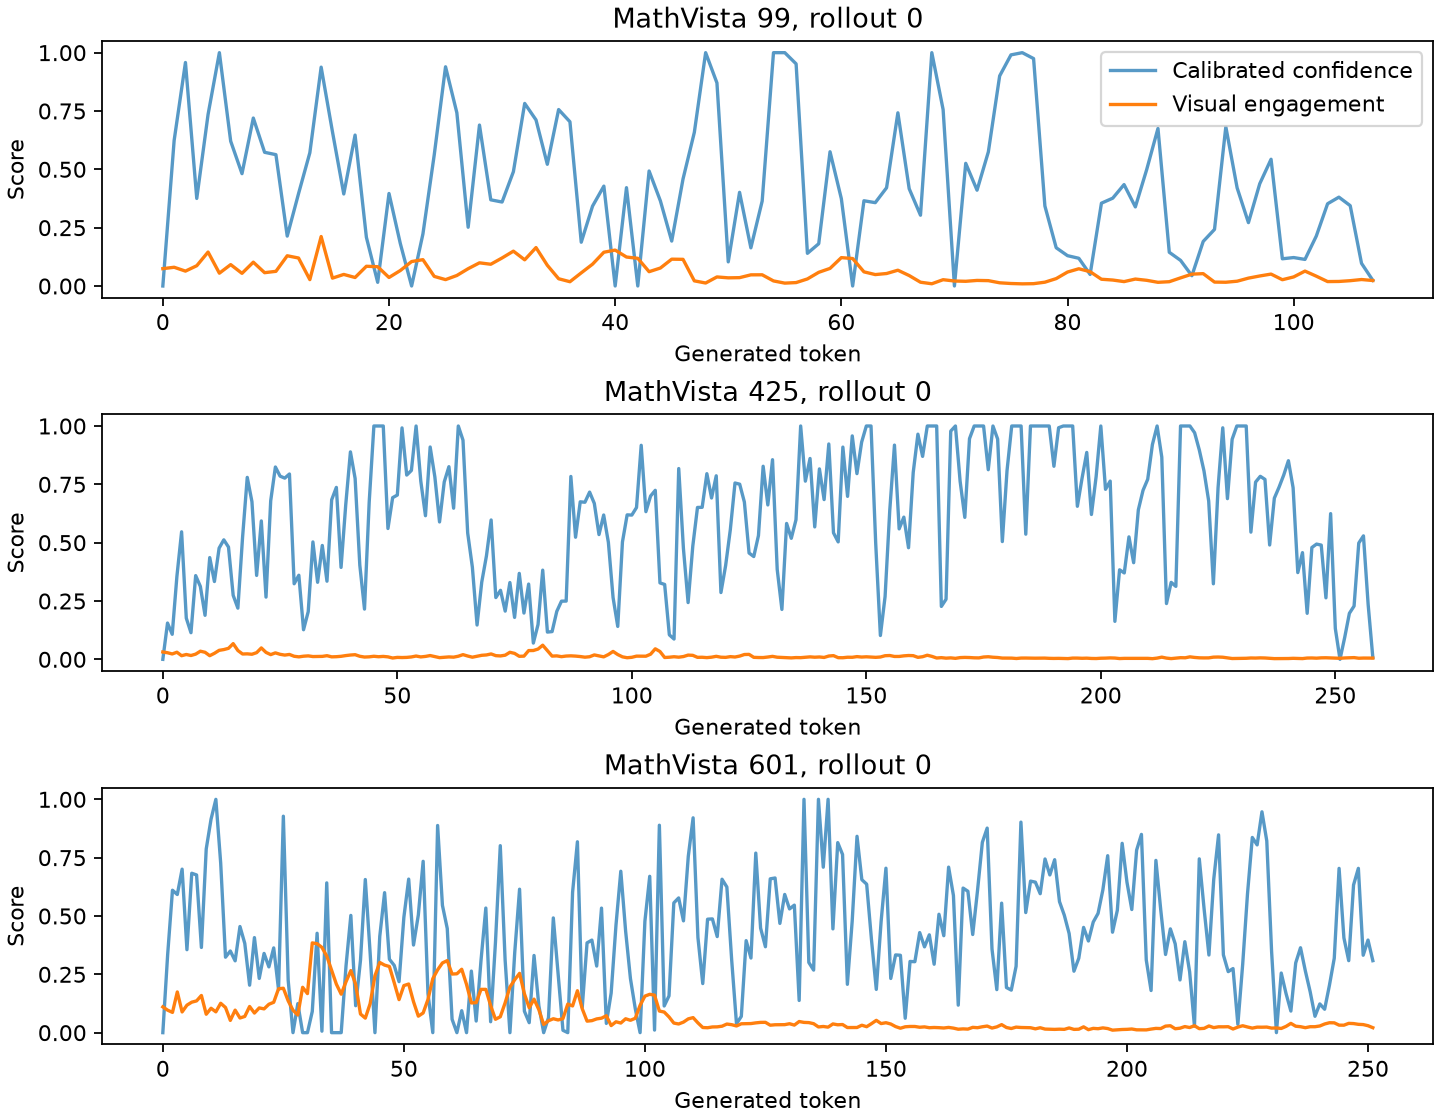

The file beside this chart, header and first rows:
q, rid, token, confidence, vision, kl
99, 0, 0, 0.0, 0.07429, 9.287
99, 0, 1, 0.6237, 0.08029, 16.37
99, 0, 2, 0.9579, 0.06378, 19.87
99, 0, 3, 0.3752, 0.08689, 13.77
99, 0, 4, 0.7352, 0.1455, 17.54
99, 0, 5, 1.0, 0.05492, 21.79
99, 0, 6, 0.6207, 0.09168, 16.34
99, 0, 7, 0.4814, 0.0542, 14.88
99, 0, 8, 0.7198, 0.102, 17.38
99, 0, 9, 0.573, 0.05705, 15.84
99, 0, 10, 0.5629, 0.06283, 15.73
99, 0, 11, 0.2138, 0.1295, 12.08
99, 0, 12, 0.3958, 0.1199, 13.99
99, 0, 13, 0.5711, 0.02732, 15.82
99, 0, 14, 0.938, 0.212, 19.66
99, 0, 15, 0.661, 0.03376, 16.76
99, 0, 16, 0.3944, 0.04955, 13.97
99, 0, 17, 0.6468, 0.0364, 16.61
99, 0, 18, 0.2088, 0.08452, 12.03
99, 0, 19, 0.01569, 0.08264, 10.01
99, 0, 20, 0.3965, 0.03648, 13.99
99, 0, 21, 0.1821, 0.06628, 11.75
99, 0, 22, 0.0, 0.1048, 9.132
99, 0, 23, 0.2231, 0.1128, 12.18
99, 0, 24, 0.5621, 0.04113, 15.73
99, 0, 25, 0.9395, 0.0273, 19.67
99, 0, 26, 0.7425, 0.04504, 17.61
99, 0, 27, 0.2518, 0.07417, 12.48
99, 0, 28, 0.6898, 0.09927, 17.06
99, 0, 29, 0.3693, 0.09318, 13.71
99, 0, 30, 0.3599, 0.1202, 13.61
99, 0, 31, 0.4899, 0.1493, 14.97
99, 0, 32, 0.7824, 0.1122, 18.03
99, 0, 33, 0.7117, 0.1646, 17.29
99, 0, 34, 0.5216, 0.08882, 15.3
99, 0, 35, 0.7563, 0.03105, 17.76
99, 0, 36, 0.7038, 0.01832, 17.21
99, 0, 37, 0.1876, 0.05635, 11.81
99, 0, 38, 0.3423, 0.0936, 13.43
99, 0, 39, 0.428, 0.1447, 14.32
99, 0, 40, 0.0, 0.1539, 9.665
99, 0, 41, 0.4215, 0.1241, 14.25
99, 0, 42, 0.0, 0.1186, 9.061
99, 0, 43, 0.4929, 0.06129, 15
99, 0, 44, 0.3645, 0.077, 13.66
99, 0, 45, 0.1925, 0.1149, 11.86
99, 0, 46, 0.4585, 0.1142, 14.64
99, 0, 47, 0.6584, 0.02204, 16.73
99, 0, 48, 1.0, 0.01276, 22.33
99, 0, 49, 0.8703, 0.0388, 18.95
99, 0, 50, 0.1034, 0.03495, 10.93
99, 0, 51, 0.4014, 0.03575, 14.04
99, 0, 52, 0.1635, 0.04777, 11.55
99, 0, 53, 0.364, 0.04798, 13.65
99, 0, 54, 1.0, 0.02172, 21.76
99, 0, 55, 1.0, 0.01229, 22.74
99, 0, 56, 0.9521, 0.01463, 19.81
99, 0, 57, 0.14, 0.03023, 11.31
99, 0, 58, 0.1811, 0.0586, 11.74
99, 0, 59, 0.5754, 0.07542, 15.86
... 559 more rows
